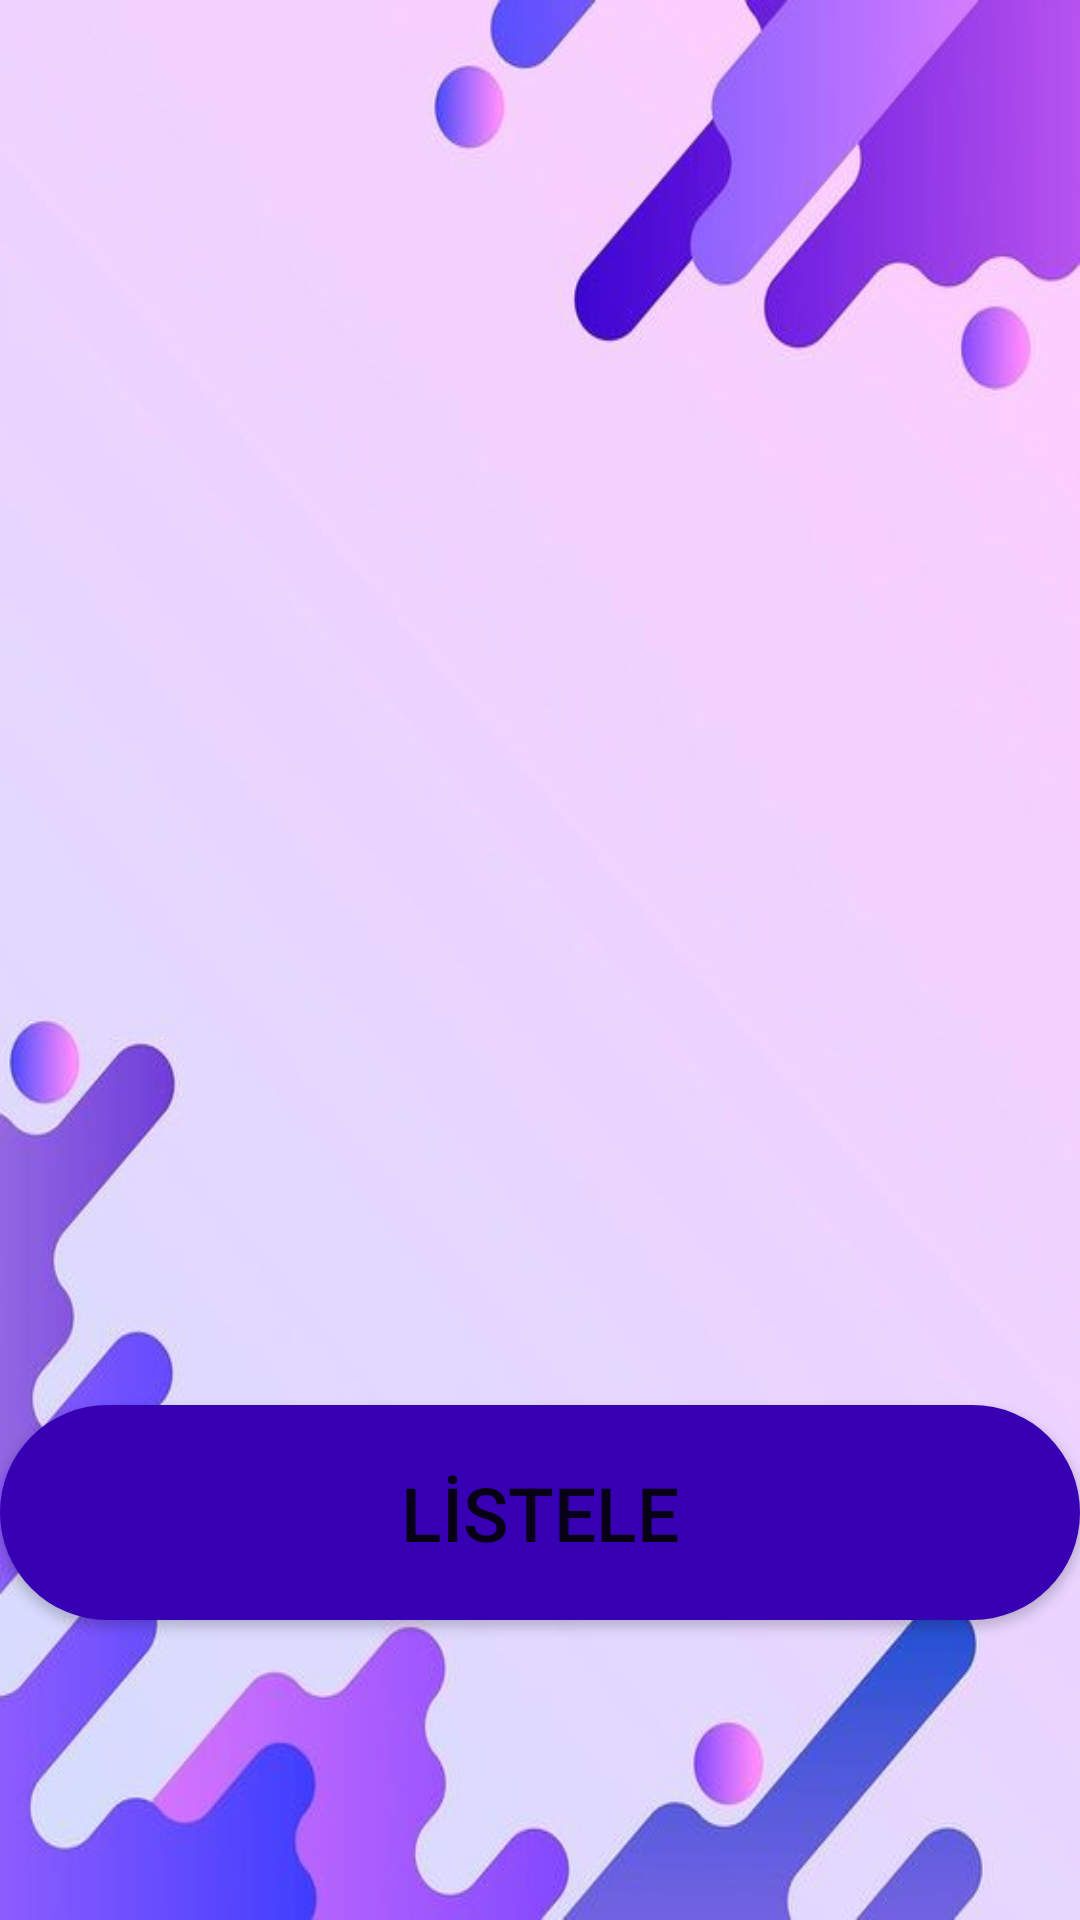

Reconstruct the res/layout file that produces this screen, plus the resources it refers to.
<!-- AndroidManifest.xml: application theme Theme.FLY_VIDEO -->
<!-- res/layout/fragment_history.xml -->
<?xml version="1.0" encoding="utf-8"?>
<LinearLayout xmlns:android="http://schemas.android.com/apk/res/android"
    xmlns:tools="http://schemas.android.com/tools"
    android:layout_width="match_parent"
    android:layout_height="match_parent"
    android:background="@drawable/purple2"
    android:orientation="vertical"
    tools:context=".HistoryFragment">



    <androidx.recyclerview.widget.RecyclerView
        android:id="@+id/recycler_view"
        android:layout_width="match_parent"
        android:layout_weight="2"
        android:layout_height="wrap_content">

    </androidx.recyclerview.widget.RecyclerView>

    <Button
        android:id="@+id/listele"
        android:layout_width="match_parent"
        android:layout_height="wrap_content"
        android:layout_weight="0.1"
        android:textSize="25sp"
        android:background="@drawable/round_corner"
        android:layout_marginBottom="100dp"
        android:backgroundTint="@color/purple_700"
        android:text="LİSTELE" />
</LinearLayout>
<!-- resources referenced by this layout -->
<resources>
  <color name="purple_700">#FF3700B3</color>
  <!-- drawable purple2: png bitmap (drawable, 20897 bytes) -->
  <!-- drawable round_corner (drawable) -->
  <?xml version="1.0" encoding="utf-8"?>
  <shape
      android:shape="rectangle"
      xmlns:android="http://schemas.android.com/apk/res/android">
  <solid android:color="@color/white"></solid>
  <corners android:radius="100dp"></corners>
  </shape>
  <style name="Theme.FLY_VIDEO" parent="Theme.MaterialComponents.DayNight.DarkActionBar">
          
          <item name="colorPrimary">@color/purple_500</item>
          <item name="colorPrimaryVariant">@color/purple_700</item>
          <item name="colorOnPrimary">@color/white</item>
          
          <item name="colorSecondary">@color/teal_200</item>
          <item name="colorSecondaryVariant">@color/teal_700</item>
          <item name="colorOnSecondary">@color/black</item>
          
          <item name="android:statusBarColor" tools:targetApi="l">?attr/colorPrimaryVariant</item>
          
      </style>
  <color name="white">#FFFFFFFF</color>
  <color name="purple_500">#FF6200EE</color>
  <color name="teal_200">#FF03DAC5</color>
  <color name="teal_700">#FF018786</color>
  <color name="black">#FF000000</color>
</resources>
